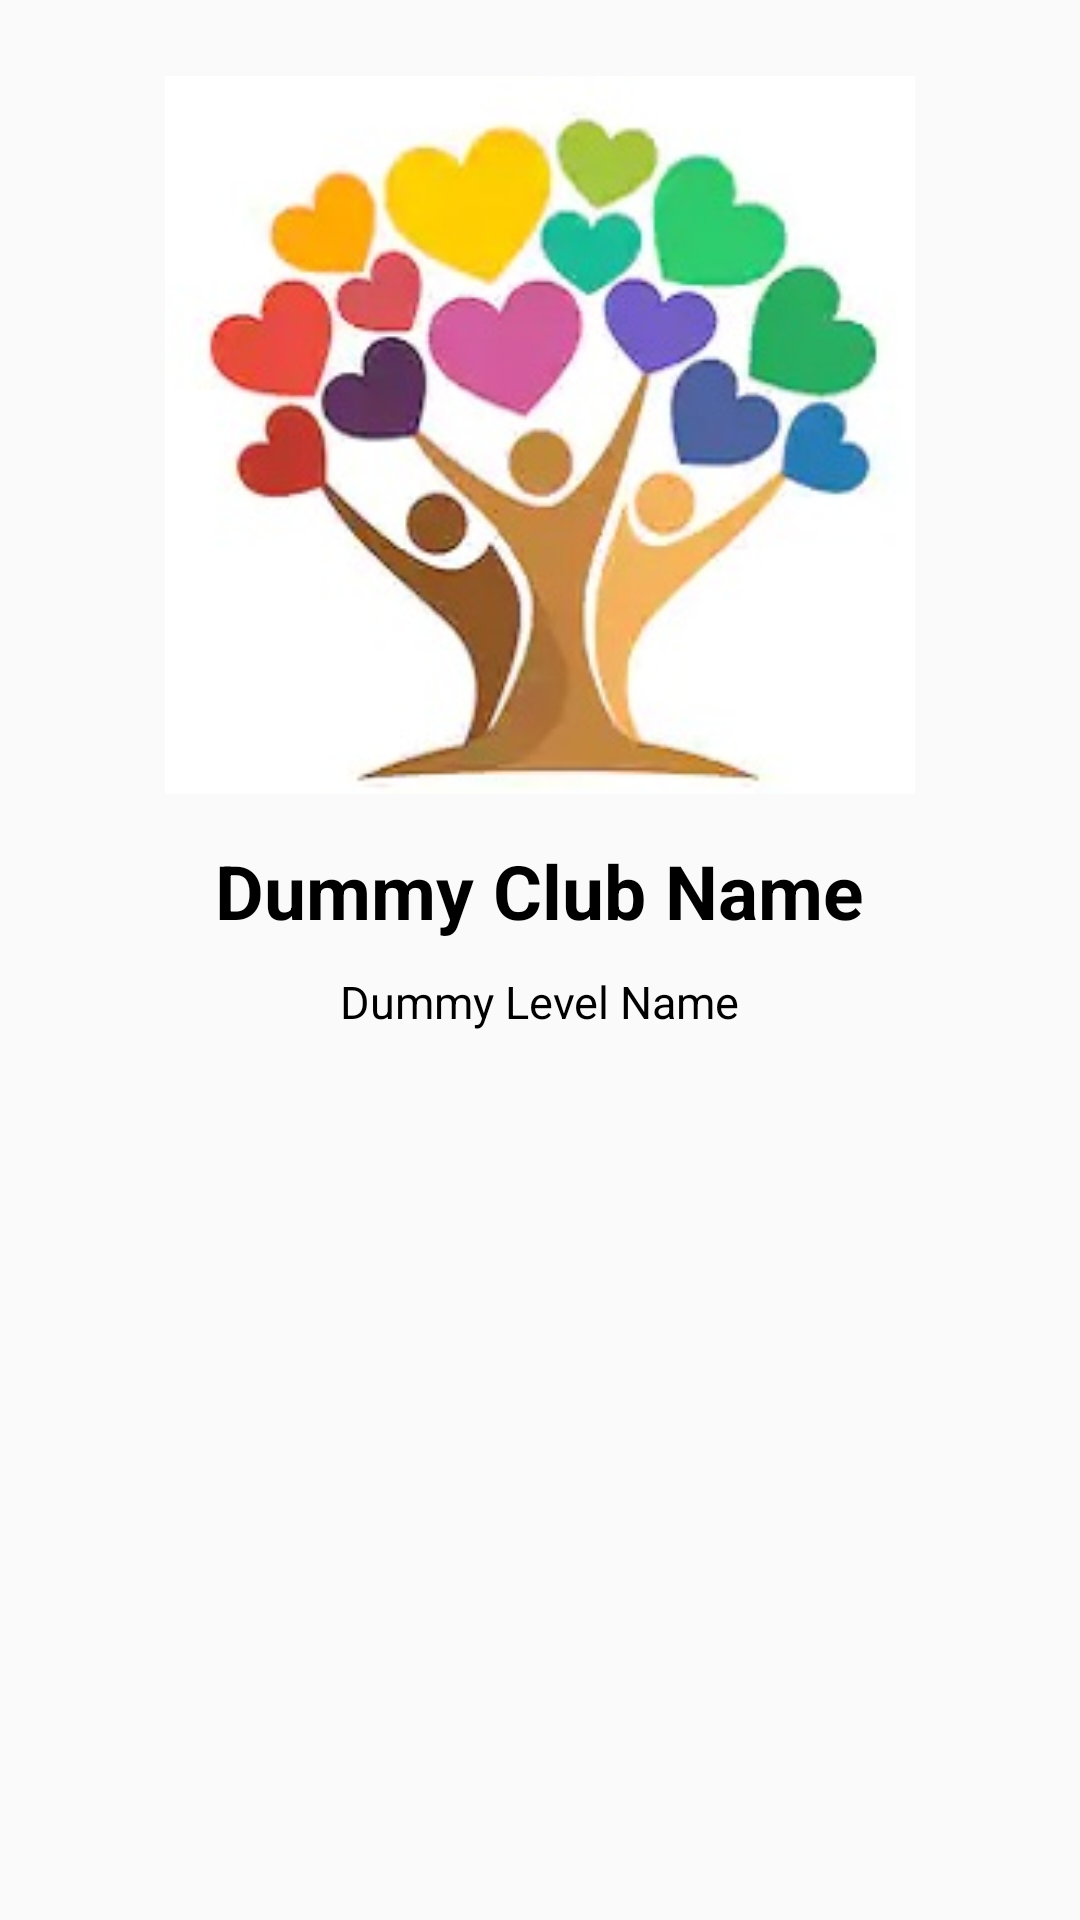

This screen was rendered from an Android layout file. Write that file and the resources it references.
<!-- AndroidManifest.xml: application theme Theme.AppCompat.Light.NoActionBar -->
<!-- res/layout/activity_club_narrative.xml -->
<?xml version="1.0" encoding="utf-8"?>

<androidx.appcompat.widget.LinearLayoutCompat
    xmlns:android="http://schemas.android.com/apk/res/android"
    xmlns:app="http://schemas.android.com/apk/res-auto"
    xmlns:tools="http://schemas.android.com/tools"
    android:layout_width="match_parent"
    android:layout_height="match_parent"
    android:orientation="vertical"
    tools:context=".ClubNarrative">

    <ImageView
        android:id="@+id/clubNarrativeImageView_Id"
        android:layout_width="250dp"
        android:layout_height="250dp"
        android:layout_gravity="center"
        android:layout_marginTop="20dp"
        app:srcCompat="@drawable/level1" />

    <TextView
        android:id="@+id/clubNarrativeClubTextView_Id"
        android:layout_width="wrap_content"
        android:layout_height="wrap_content"
        android:layout_marginTop="10dp"
        android:layout_gravity="center_horizontal"
        android:textColor="#000"
        android:textSize="25sp"
        android:textStyle="bold"
        android:text="Dummy Club Name" />

    <TextView
        android:id="@+id/clubNarrativeLevelView_Id"
        android:layout_width="wrap_content"
        android:layout_height="wrap_content"
        android:layout_marginTop="10dp"
        android:layout_gravity="center_horizontal"
        android:textColor="#000"
        android:textSize="15sp"
        android:text="Dummy Level Name" />
</androidx.appcompat.widget.LinearLayoutCompat>
<!-- resources referenced by this layout -->
<resources>
  <!-- drawable level1: jpg bitmap (drawable, 18001 bytes) -->
</resources>
